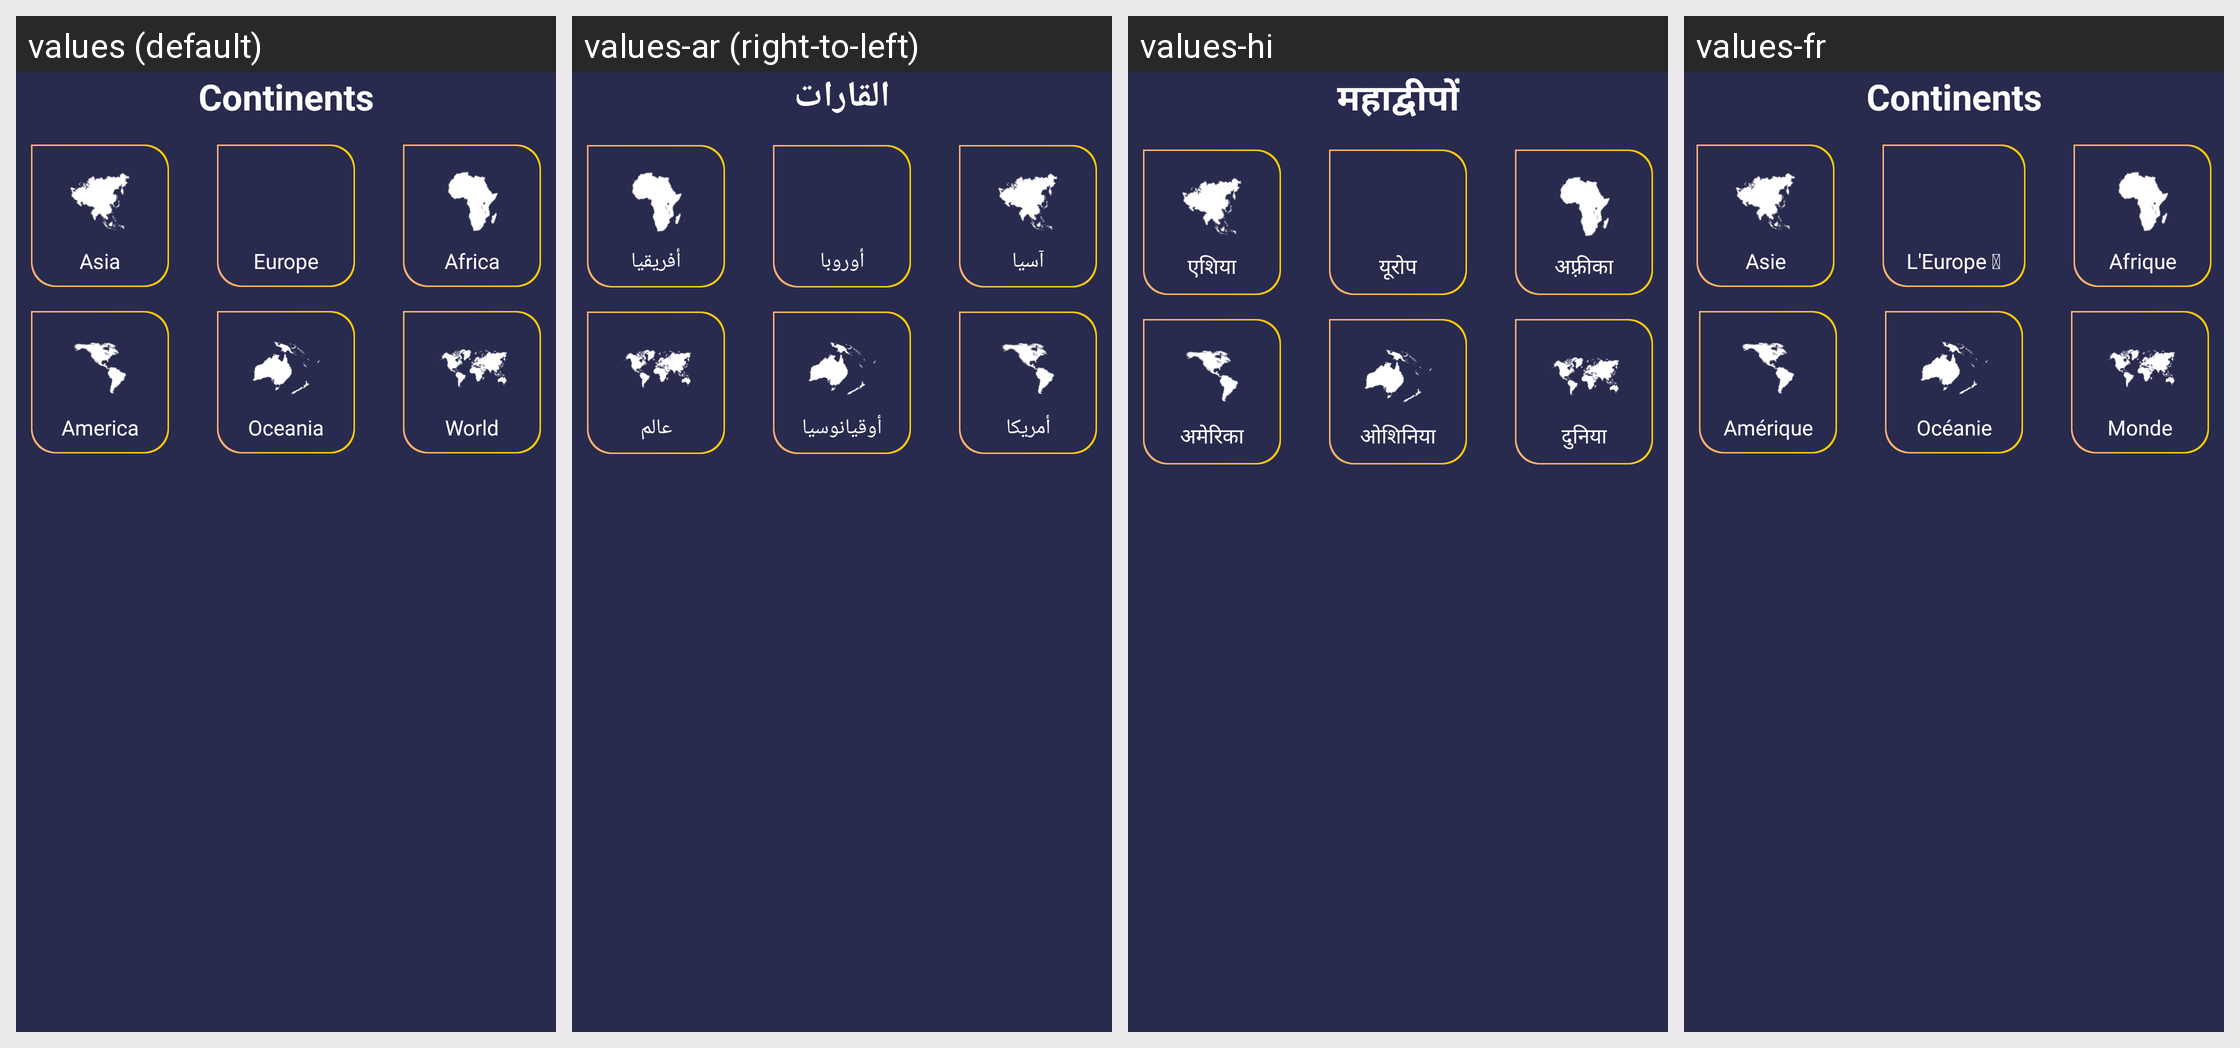

The same Android screen rendered under several of its app's locales, left to right. List the strings drawn on it with the default value and each locale's translation.
Android screen res/layout/activity_world_quiz_select_continet.xml rendered under 4 locales, left to right: values (default), values-ar (right-to-left), values-hi, values-fr. Device: Nexus 5 (rendered at 1080×1920; each locale shown at half size, 540×960, under a caption strip naming it); theme Theme.AppCompat.NoActionBar.
Other locales in the repository, not shown: values-de, values-es, values-ko, values-tr.
Strings drawn on this screen, with the default value and each locale's value (text and hints the layout hard-codes, and strings that could not be matched under every locale, appear in the picture but are not listed):

continents
  values: Continents
  values-ar: القارات
  values-hi: महाद्वीपों
  values-fr: Continents

asia
  values: Asia
  values-ar: آسيا
  values-hi: एशिया
  values-fr: Asie

europe
  values: Europe
  values-ar: أوروبا
  values-hi: यूरोप
  values-fr: L'Europe 

africa
  values: Africa
  values-ar: أفريقيا
  values-hi: अफ़्रीका
  values-fr: Afrique

america
  values: America
  values-ar: أمريكا
  values-hi: अमेरिका
  values-fr: Amérique

oceania
  values: Oceania
  values-ar: أوقيانوسيا
  values-hi: ओशिनिया
  values-fr: Océanie

world
  values: World
  values-ar: عالم
  values-hi: दुनिया
  values-fr: Monde
